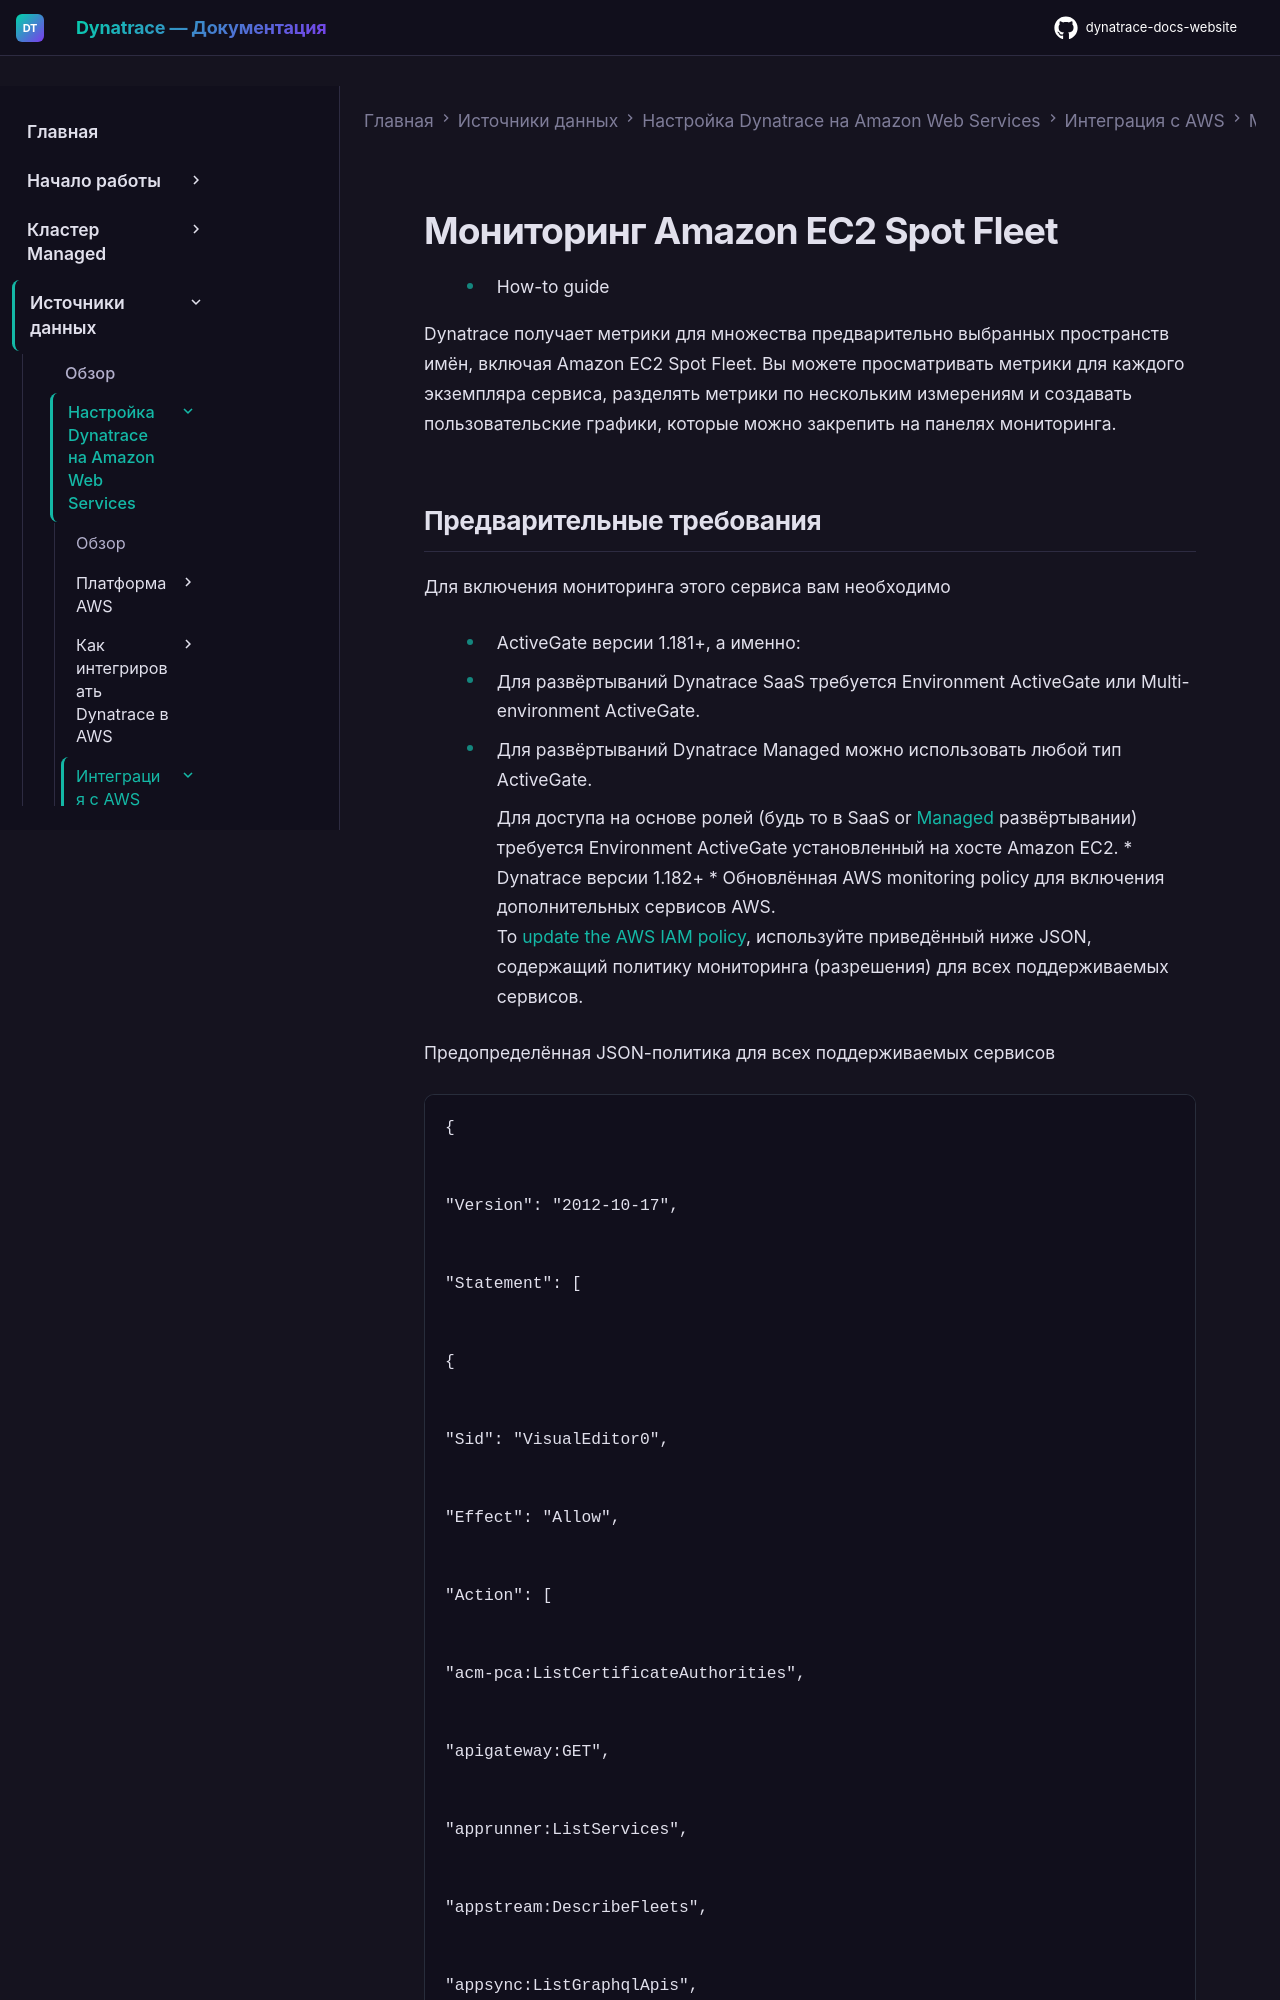

repository: Yerkebulan-Ardabayev/dynatrace-docs-website · page: managed-ru/ingest-from/amazon-web-services/integrate-with-aws/cloudwatch-metrics/cloudwatch-ec2/ec2-spot-fleet/index.html · generator: mkdocs

---
title: Мониторинг Amazon EC2 Spot Fleet
source: https://www.dynatrace.com/docs/ingest-from/amazon-web-services/integrate-with-aws/cloudwatch-metrics/cloudwatch-ec2/ec2-spot-fleet
scraped: 2026-03-03T21:27:36.051722
---

* How-to guide

Dynatrace получает метрики для множества предварительно выбранных пространств имён, включая Amazon EC2 Spot Fleet. Вы можете просматривать метрики для каждого экземпляра сервиса, разделять метрики по нескольким измерениям и создавать пользовательские графики, которые можно закрепить на панелях мониторинга.
